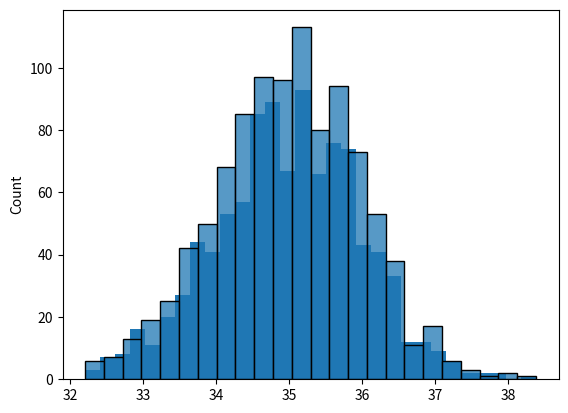
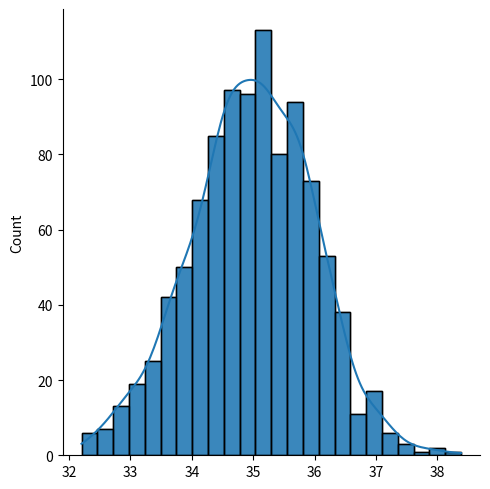

These figures' Python source, in order:
import matplotlib.pyplot as plt
import numpy as np
import seaborn as sns

x = np.random.normal(35,1,1000)

plt.hist(x,bins=30)
plt.show()

sns.histplot(x)
plt.show()

sns.displot(x)
plt.show()

sns.histplot(x,kde=True)
plt.show()